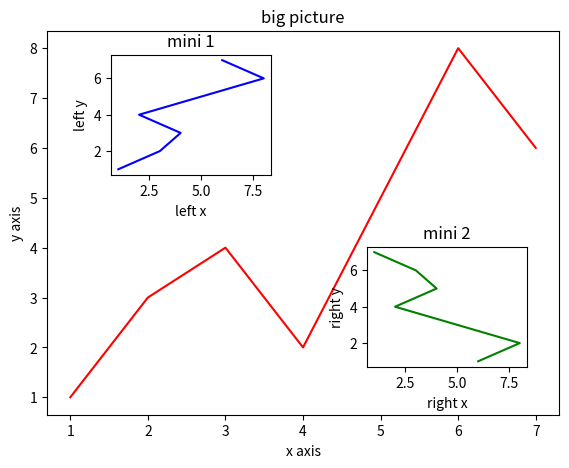
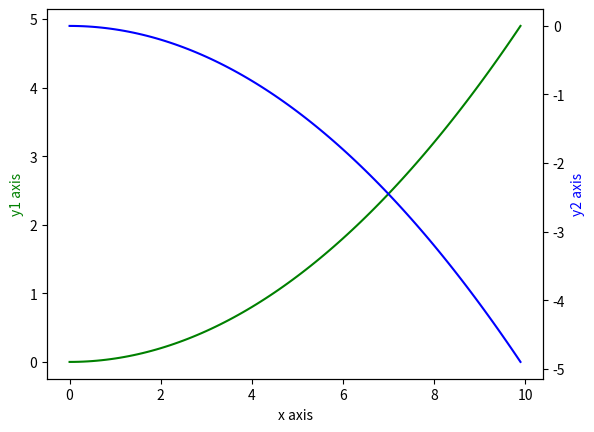
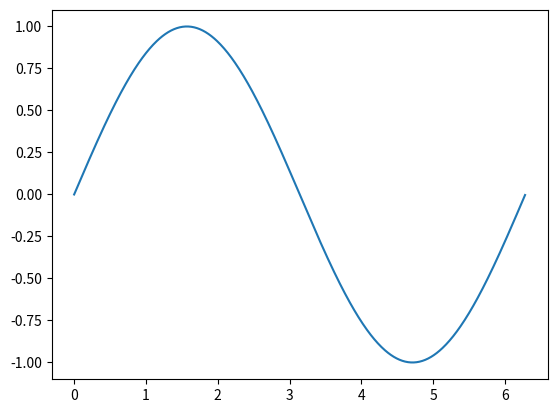

The matplotlib source for these figures, in order:
# -*- coding: utf-8 -*-
"""
Created on Fri Jan 11 15:24:18 2019

@author: natasha_yang

@e-mail: ityangna0402@163.com
"""

#import matplotlib.pyplot as plt
from matplotlib import pyplot as plt

fig = plt.figure()

x_data = [1, 2, 3, 4, 5, 6, 7]
y_data = [1, 3, 4, 2, 5, 8, 6]

#绘制大图
#确定大图左下角的位置以及宽高,占整个figure坐标系的百分比
left, bottom, width, height = 0.1, 0.1, 0.8, 0.8
ax1 = fig.add_axes([left, bottom, width, height])
ax1.plot(x_data, y_data, 'r')
ax1.set_xlabel('x axis')
ax1.set_ylabel('y axis')
ax1.set_title('big picture')

#绘制小图
left, bottom, width, height = 0.2, 0.6, 0.25, 0.25
ax2 = fig.add_axes([left, bottom, width, height])
ax2.plot(y_data, x_data, 'b')
ax2.set_xlabel('left x')
ax2.set_ylabel('left y')
ax2.set_title('mini 1')

plt.axes([0.6, 0.2, 0.25, 0.25])
plt.plot(y_data[::-1], x_data, 'g') # 注意对y进行了逆序处理
plt.xlabel('right x')
plt.ylabel('right y')
plt.title('mini 2')
plt.show()

import numpy as np

x_data = np.arange(0, 10, 0.1)
y_data_1 = 0.05 * x_data**2
y_data_2 = -1 * y_data_1
#第一个y坐标
fig, ax1 = plt.subplots()
#第二个y坐标,调用twinx()方法
ax2 = ax1.twinx()
ax1.plot(x_data, y_data_1, 'g-')
ax1.set_xlabel('x axis')
ax1.set_ylabel('y1 axis', color='g')
ax2.plot(x_data, y_data_2, 'b-')
ax2.set_ylabel('y2 axis', color='b')

plt.show()

from matplotlib import animation

fig, ax = plt.subplots()
x_data = np.arange(0, 2*np.pi, 0.01)
line, = ax.plot(x_data, np.sin(x_data))

#构造自定义动画函数animate
def animate(index):
    line.set_ydata(np.sin(x_data + index/10.0))
    return line
#构造开始帧函数init
def init():
    line.set_ydata(np.sin(x_data))
    return line
#参数设置,调用FuncAnimation函数生成动画
ani = animation.FuncAnimation(fig=fig,#进行动画绘制的figure
                              func=animate,#自定义动画函数
                              frames=100,#动画长度,一次循环包含的帧数
                              init_func=init,#自定义开始帧
                              interval=20,#更新频率,以ms计
                              blit=False)#选择更新所有点,还是仅更新产生变化的点
plt.show()
#apt-get install ffmpeg
#ani.save('basic_animation.mp4', fps=30, extra_args=['-vcodec', 'libx264'])#将动画以mp4格式保存下来